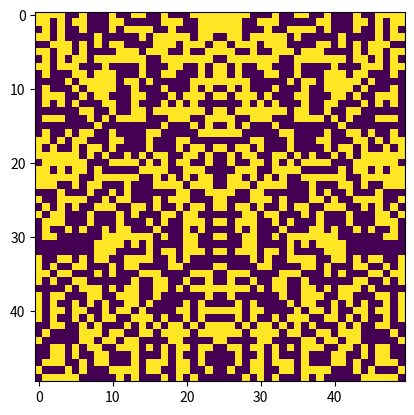

The matplotlib source for this figure:
import random

from matplotlib import pyplot


def generate_horizontal_simmetry(size):
    image = create_empty_array(size)

    for j in range(size):
        for k in range(size // 2):
            image[k][j] = random.randint(0, 1)
        image[size - j - 1] = image[j]
    return image



def create_empty_array(size):
    array = [0] * size
    for i in range(size):
        array[i] = [0] * size
    return array


def generate_vertical_simmetry(size):
    image = create_empty_array(size)
    for j in range(size // 2):
        for k in range(size):
            rnd = random.randint(0, 1)
            image[k][j] = rnd
            image[k][size - j - 1] = rnd
    return image


def generate_vh_simmetry(size):
    image = create_empty_array(size)
    for j in range(size // 2):
        for k in range(size // 2):
            rnd = random.randint(0, 1)
            image[k][j] = rnd
            image[k][size - j - 1] = rnd
            image[size - k - 1][j] = rnd
            image[size - k - 1][size - j - 1] = rnd
    return image


def create_image(image):
    pyplot.imshow(image)
    pyplot.show()

if __name__ == "__main__":
    size = 50
    random_simmetry = random.randint(0, 2)
    if random_simmetry == 0:
        create_image(generate_vh_simmetry(size))
    elif random_simmetry == 1:
        create_image(generate_vertical_simmetry(size))
    elif random_simmetry == 2:
        create_image(generate_horizontal_simmetry(size))
    # create_image(generate_vh_simmetry(size))